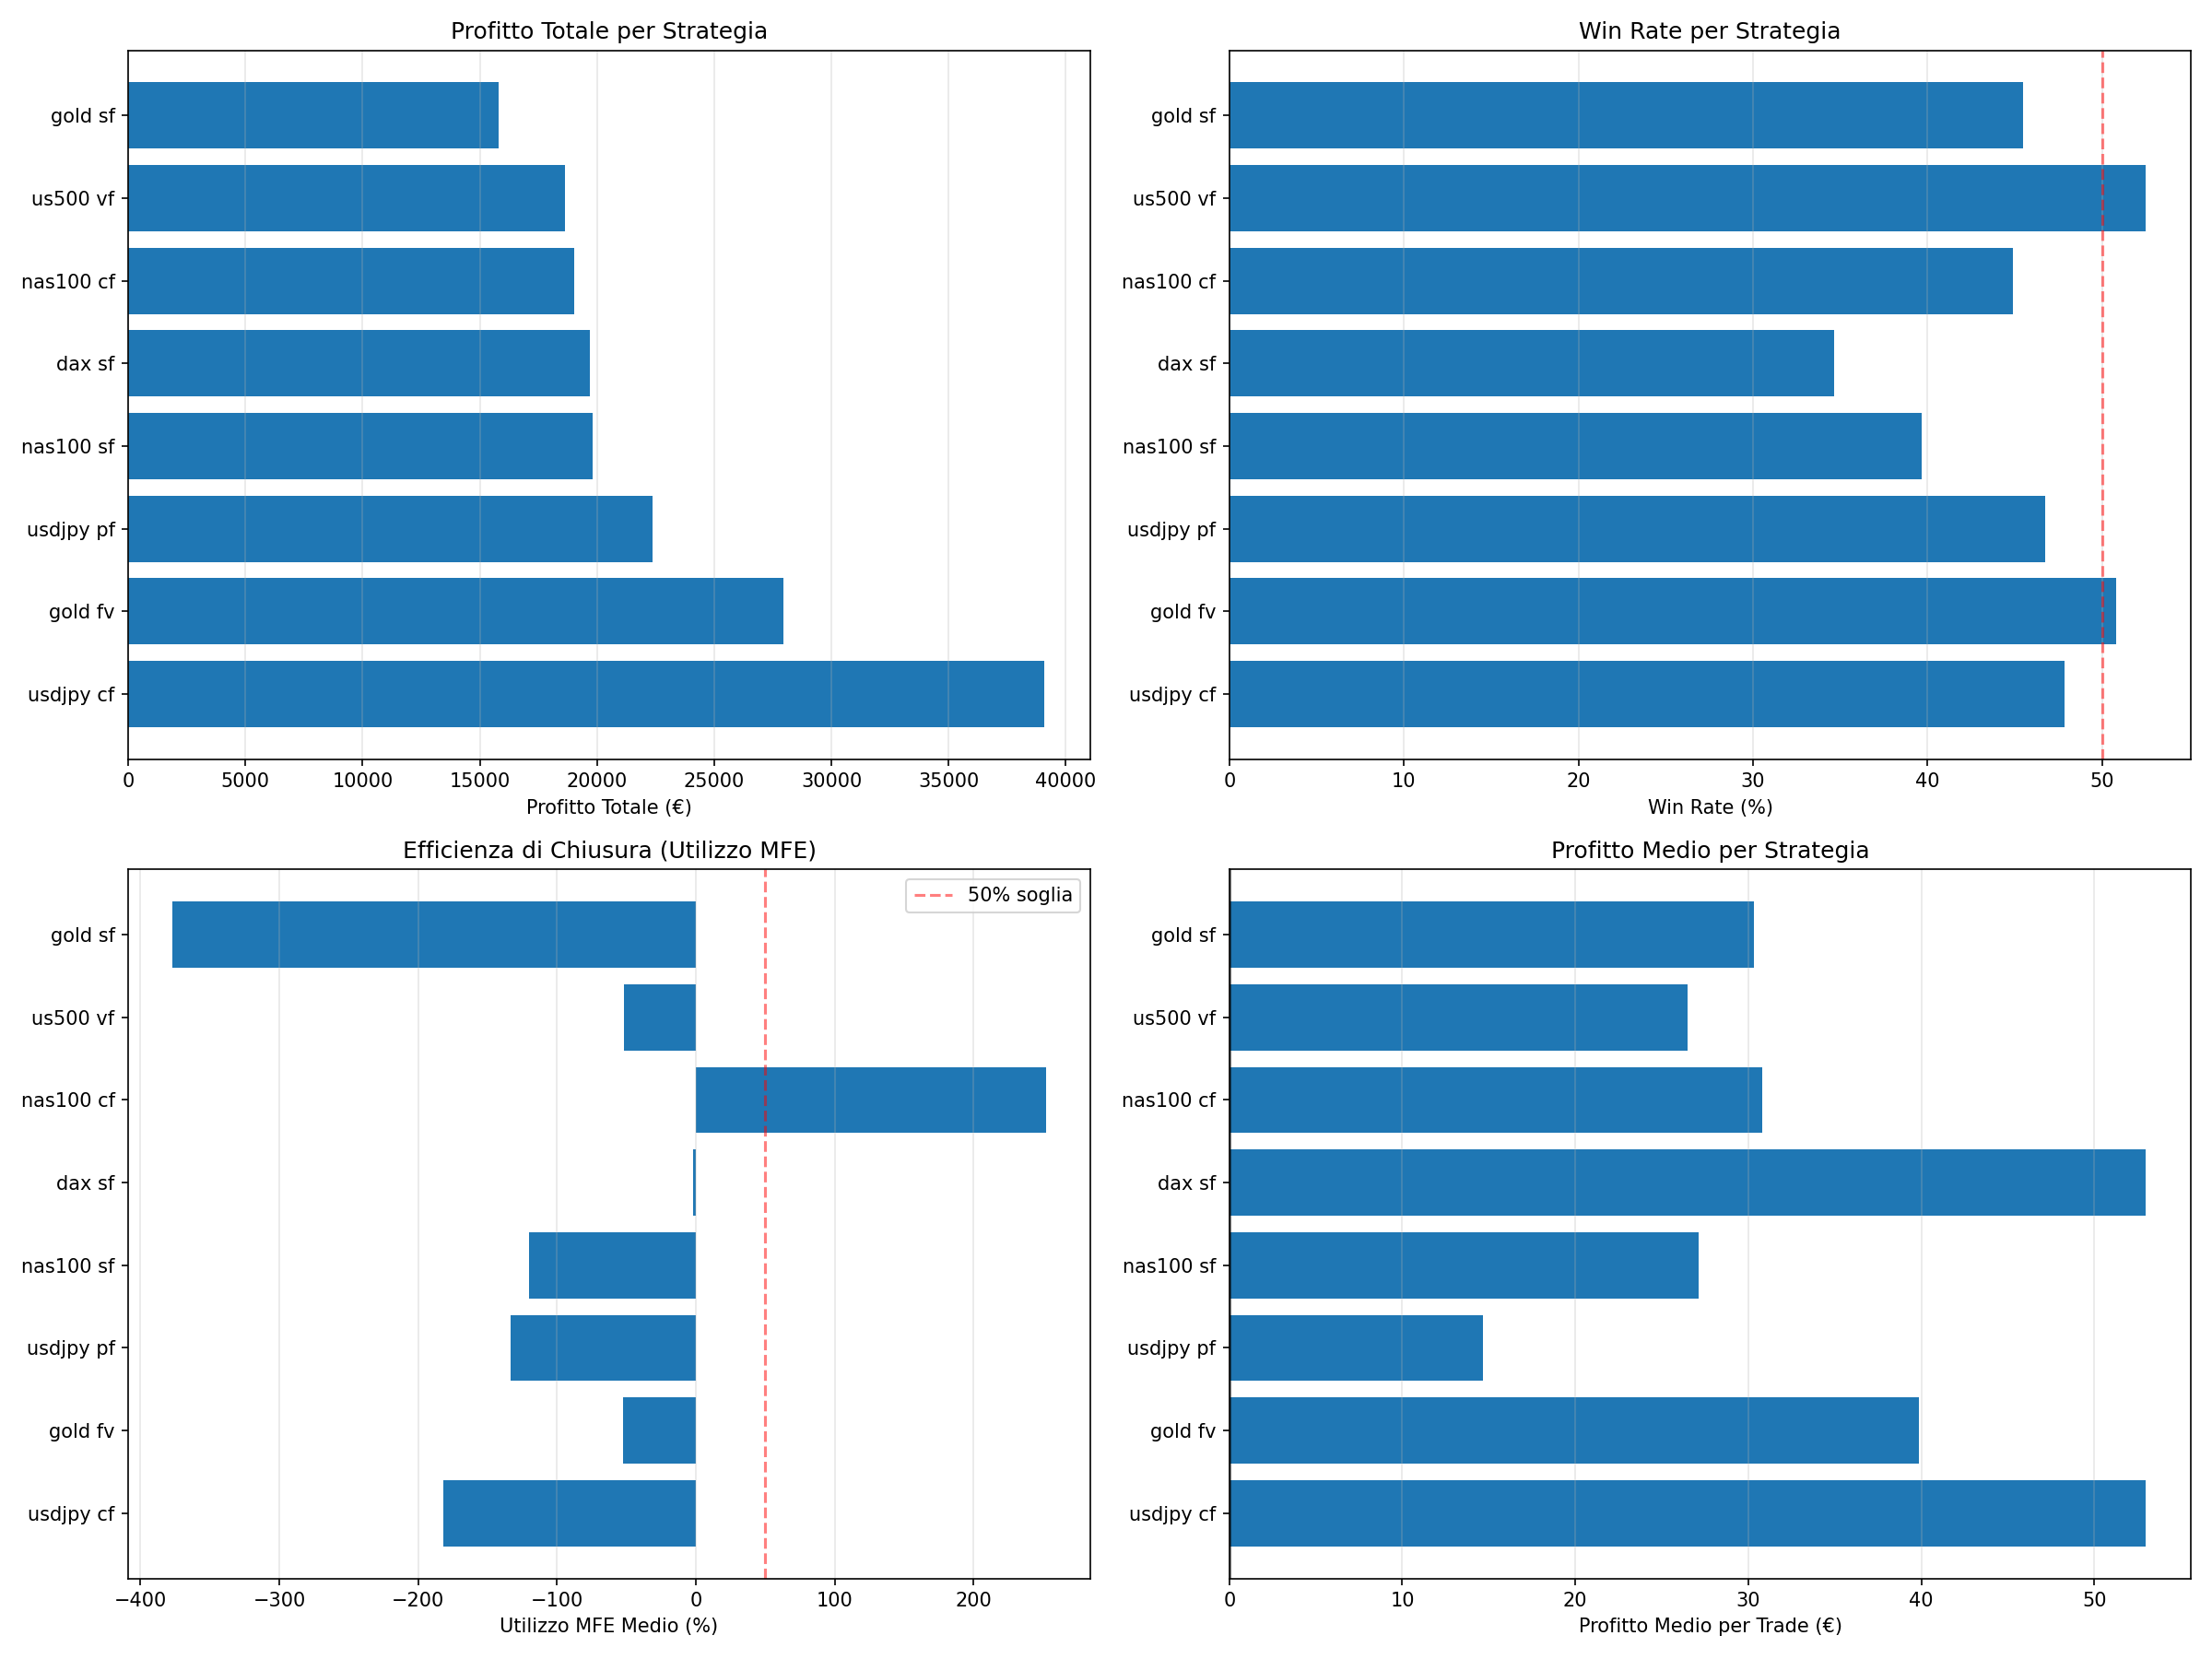

Source data for this figure (header and first rows):
Strategy, Total_Trades, Winning_Trades, Win_Rate, Total_Profit_EUR, Avg_Profit_EUR, Avg_MAE_EUR, Avg_MFE_EUR, Avg_MFE_Utilization, Avg_MAE_Avoidance
usdjpy cf, 738, 353, 47.83, 39087, 52.96, 153.2, 276.9, -181.8, -421.6
gold fv, 701, 356, 50.78, 27963, 39.89, 118.4, 189, -52.52, -166.5
usdjpy pf, 1526, 713, 46.72, 22364, 14.66, 92.44, 135.8, -133.2, -369.8
nas100 sf, 729, 289, 39.64, 19795, 27.15, 96.62, 186.6, -120.4, -184.2
dax sf, 372, 129, 34.68, 19698, 52.95, 99.54, 240.2, -1.911, -210.6
nas100 cf, 617, 277, 44.89, 19010, 30.81, 88.98, 175, 252.6, -880.7
us500 vf, 703, 369, 52.49, 18622, 26.49, 87.15, 138.6, -51.59, -190.3
gold sf, 521, 237, 45.49, 15797, 30.32, 89.14, 190.5, -377.3, -180.9
